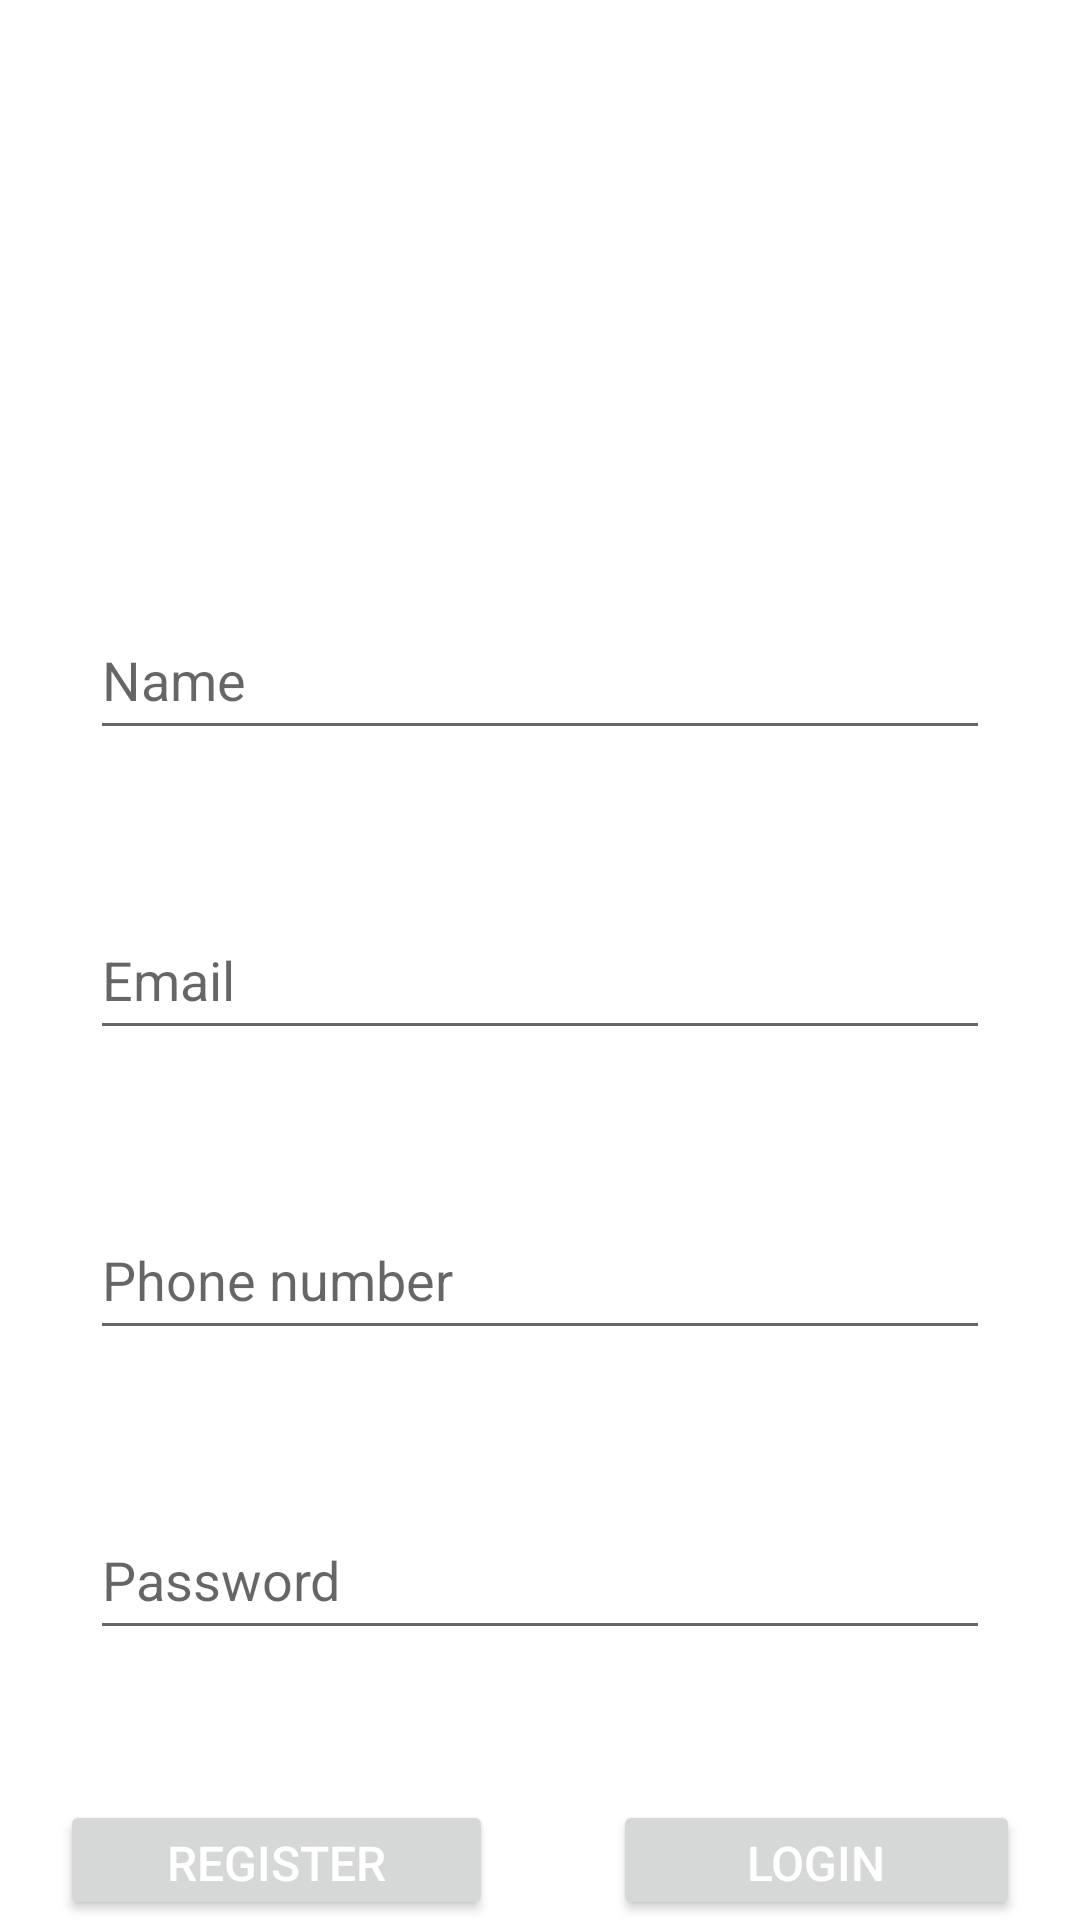

Reconstruct the res/layout file that produces this screen, plus the resources it refers to.
<!-- AndroidManifest.xml: application theme Theme.Android_authentication -->
<!-- res/layout/activity_register.xml -->
<?xml version="1.0" encoding="utf-8"?>
<RelativeLayout xmlns:android="http://schemas.android.com/apk/res/android"
    xmlns:app="http://schemas.android.com/apk/res-auto"
    xmlns:tools="http://schemas.android.com/tools"
    android:layout_width="match_parent"
    android:layout_height="match_parent"
    tools:context=".Register_activity">

    <EditText
        android:id="@+id/editTextTextPersonName"
        android:layout_width="300dp"
        android:layout_height="50dp"
        android:layout_centerHorizontal="true"
        android:layout_marginTop="200dp"
        android:ems="10"
        android:hint="Name"
        android:inputType="textPersonName" />

    <EditText
        android:id="@+id/editTextTextEmailAddress2"
        android:layout_width="300dp"
        android:layout_height="50dp"
        android:layout_centerHorizontal="true"
        android:layout_marginTop="300dp"
        android:ems="10"
        android:hint="Email"
        android:inputType="textEmailAddress" />

    <EditText
        android:id="@+id/editTextPhone"
        android:layout_width="300dp"
        android:layout_height="50dp"
        android:layout_centerHorizontal="true"
        android:layout_marginTop="400dp"
        android:ems="10"
        android:hint="Phone number"
        android:inputType="phone" />

    <EditText
        android:id="@+id/editTextTextPassword2"
        android:layout_width="300dp"
        android:layout_height="50dp"
        android:layout_centerHorizontal="true"
        android:layout_marginTop="500dp"
        android:ems="10"
        android:hint="Password"
        android:inputType="textPassword" />

    <LinearLayout
        android:layout_marginTop="600dp"
        android:layout_width="match_parent"
        android:layout_height="match_parent"
        android:orientation="horizontal">

        <Button
            android:id="@+id/button3"
            android:layout_marginRight="20dp"
            android:layout_marginLeft="20dp"
            android:layout_width="wrap_content"
            android:layout_height="wrap_content"
            android:layout_weight="1"
            android:text="REGISTER"
            android:textColor="#FFF"
            android:textSize="16sp" />

        <Button
            android:id="@+id/button4"
            android:layout_marginRight="20dp"
            android:layout_marginLeft="20dp"
            android:layout_width="wrap_content"
            android:layout_height="wrap_content"
            android:layout_weight="1"
            android:text="LOGIN"
            android:textColor="#FFF"
            android:textColorLink="#21DFCF"
            android:textSize="16sp" />
    </LinearLayout>

    <ImageView
        android:layout_centerHorizontal="true"
        android:layout_marginTop="25dp"
        android:id="@+id/imageView"
        android:layout_width="293dp"
        android:layout_height="143dp"
        app:srcCompat="@drawable/Flag" />
</RelativeLayout>
<!-- resources referenced by this layout -->
<resources>
  <style name="Theme.Android_authentication" parent="Theme.MaterialComponents.DayNight.DarkActionBar">
          
          <item name="colorPrimary">@color/purple_500</item>
          <item name="colorPrimaryVariant">@color/purple_700</item>
          <item name="colorOnPrimary">@color/white</item>
          
          <item name="colorSecondary">@color/teal_200</item>
          <item name="colorSecondaryVariant">@color/teal_700</item>
          <item name="colorOnSecondary">@color/black</item>
          
          <item name="android:statusBarColor">?attr/colorPrimaryVariant</item>
          
      </style>
  <color name="purple_500">#D50A0A</color>
  <color name="purple_700">#E31123</color>
  <color name="white">#FFFFFFFF</color>
  <color name="teal_200">#FF03DAC5</color>
  <color name="teal_700">#FF018786</color>
  <color name="black">#FF000000</color>
</resources>
